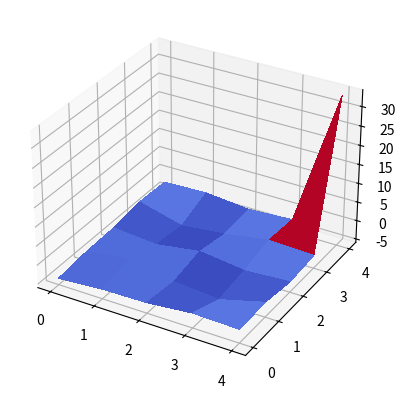

The matplotlib source for this figure:
import numpy as np
import numpy.random as rand
from mpl_toolkits.mplot3d.axes3d import Axes3D
import matplotlib.pyplot as plt
from matplotlib import cm

def build_trans_mat_gridworld():
  # 5x5 gridworld laid out like:
  # 0  1  2  3  4
  # 5  6  7  8  9
  # 10 11 12 13 14
  # 15 16 17 18 19
  # 20 21 22 23 24
  # where 24 is a goal state that always transitions to a
  # special zero-reward terminal state (25) with no available actions
  trans_mat = np.zeros((26,4,26))

  # NOTE: the following iterations only happen for states 0-23.
  # This means terminal state 25 has zero probability to transition to any state,
  # even itself, making it terminal, and state 24 is handled specially below.

  # Action 0 = down
  for s in range(24):
    if s < 20:
      trans_mat[s,0,s+5] = 1
    else:
      trans_mat[s,0,s] = 1

  # Action 1 = up
  for s in range(24):
    if s >= 5:
      trans_mat[s,1,s-5] = 1
    else:
      trans_mat[s,1,s] = 1

  # Action 2 = left
  for s in range(24):
    if s%5 > 0:
      trans_mat[s,2,s-1] = 1
    else:
      trans_mat[s,2,s] = 1

 # Action 3 = right
  for s in range(24):
    if s%5 < 4:
      trans_mat[s,3,s+1] = 1
    else:
      trans_mat[s,3,s] = 1

  # Finally, goal state always goes to zero reward terminal state
  for a in range(4):
    trans_mat[24,a,25] = 1

  return trans_mat



def calcMaxEntPolicy(trans_mat, horizon, r_weights, state_features):
  """
  For a given reward function and horizon, calculate the MaxEnt policy that gives equal weight to equal reward trajectories

  trans_mat: an S x A x S' array of transition probabilites from state s to s' if action a is taken
  horizon: the finite time horizon (int) of the problem for calculating state frequencies
  r_weights: a size F array of the weights of the current reward function to evaluate
  state_features: an S x F array that lists F feature values for each state in S

  return: an S x A policy in which each entry is the probability of taking action a in state s
  """
  n_states = np.shape(trans_mat)[0]
  n_actions = np.shape(trans_mat)[1]
  policy = np.zeros((n_states,n_actions))

  za = np.zeros([n_states, n_actions])
  zs = np.zeros(n_states)
  zs[n_states-1] = 1
  for i in range(horizon):
    za = np.sum(trans_mat * np.expand_dims(np.expand_dims(np.exp(np.dot(state_features, r_weights)), axis=-1), axis=-1) * zs, axis=-1)
    zs = (np.sum(za, axis=-1))
    zs[n_states-1] += 1

  policy = za/np.expand_dims(zs, axis=-1)

  return policy

def calcExpectedStateFreq(trans_mat, horizon, start_dist, policy):
  """
  Given a MaxEnt policy, begin with the start state distribution and propagate forward to find the expected state frequencies over the horizon

  trans_mat: an S x A x S' array of transition probabilites from state s to s' if action a is taken
  horizon: the finite time horizon (int) of the problem for calculating state frequencies
  start_dist: a size S array of starting start probabilities - must sum to 1
  policy: an S x A array array of probabilities of taking action a when in state s

  return: a size S array of expected state visitation frequencies
  """

  state_freq = np.zeros(len(start_dist))
  # state_freq = np.copy(start_dist)
  dist = np.copy(start_dist)
  for i in range(horizon):
    state_freq += dist
    dist = np.sum(np.sum(np.expand_dims(np.expand_dims(dist, axis=-1) * policy, axis=-1) * trans_mat, axis=1), axis=0)
  return state_freq



def maxEntIRL(trans_mat, state_features, demos, seed_weights, n_epochs, horizon, learning_rate):
  """
  Compute a MaxEnt reward function from demonstration trajectories

  trans_mat: an S x A x S' array that describes transition probabilites from state s to s' if action a is taken
  state_features: an S x F array that lists F feature values for each state in S
  demos: a list of lists containing D demos of varying lengths, where each demo is series of states (ints)
  seed_weights: a size F array of starting reward weights
  n_epochs: how many times (int) to perform gradient descent steps
  horizon: the finite time horizon (int) of the problem for calculating state frequencies
  learning_rate: a multiplicative factor (float) that determines gradient step size

  return: a size F array of reward weights
  """

  n_features = np.shape(state_features)[1]
  r_weights = np.zeros(n_features)
  n_state = np.shape(state_features)[0]
  n_demo = len(demos)
  start_dist = np.zeros(n_state)

  # compute initial distribution and average feature
  demo_len, f_tilde = 0, 0
  for i, demo in enumerate(demos):
    start_dist[demo[0]] += 1
    demo_len += len(demo)
    for s in demo:
        f_tilde += state_features[s]
  f_tilde /= n_demo
  start_dist /= n_demo

  # plot for step size
  plot_reward = False
  reward_list = []
  step_size_list = []

  for i in range(n_epochs):
    for j in range(horizon):
      # compute maxent policy
      max_ent_pol = calcMaxEntPolicy(trans_mat, horizon, r_weights, state_features)
      # compute state frequency
      state_freq = calcExpectedStateFreq(trans_mat, horizon, start_dist, max_ent_pol)

    # compute gradient of log likelihood
    g = f_tilde - np.sum(np.expand_dims(state_freq, axis=-1) * state_features, axis=0)
    # r_weights += learning_rate * g

    # line search
    r_old = 0
    for demo in demos:
        r_old += computeReward(demo, r_weights, state_features)
    step_size = learning_rate
    for i in range(10):
        new_weights = r_weights + step_size * g
        r_new = 0
        for demo in demos:
            r_new += computeReward(demo, new_weights, state_features)
        if r_old < r_new:
            print("Step Size Ok")
            break
        else:
            print("Step Size Shrink")
            step_size *= 0.5
    step_size_list.append(step_size)
    reward_list.append(r_new)
    r_weights = new_weights

  # plot
  if plot_reward:
      plt.subplot(2,1,1)
      plt.plot(reward_list, '-*', markersize=5, c='b')
      plt.ylabel('Reward')
      plt.subplot(2,1,2)
      plt.plot(step_size_list, '-*', markersize=5, c='b')
      plt.ylabel('Step Size')
      plt.xlabel('iters')
      plt.show()

  return r_weights

def computeReward(demo, weight, state_features):
    rew = 0
    for s in demo:
        rew += np.dot(state_features[s], weight)
    return rew

if __name__ == '__main__':

  # Build domain, features, and demos
  trans_mat = build_trans_mat_gridworld()
  state_features = np.eye(26,25)  # Terminal state has no features, forcing zero reward
  demos = [[0,1,2,3,4,9,14,19,24,25],
          [0,5,10,15,20,21,22,23,24,25],
          [0,5,6,11,12,17,18,23,24,25],
          [0,1,6,7,12,13,18,19,24,25]]

  # Appen demos to prevent underfitting
  add_demo = False
  if add_demo:
      demos.append([0,5,10,11,16,17,18,23,24,25])
      demos.append([0,1,6,11,16,21,22,23,24,25])

  seed_weights = np.zeros(25)

  # Parameters
  n_epochs = 100
  horizon = 10
  learning_rate = 1.0

  # Main algorithm call
  r_weights = maxEntIRL(trans_mat, state_features, demos, seed_weights, n_epochs, horizon, learning_rate)

  # Print out reward parameters
  print("Reward")
  print("-----------------------------")
  for i in range(5):
      print("%.2f|%.2f|%.2f|%.2f|%.2f"%(r_weights[5*i],
                                        r_weights[5*i+1],
                                        r_weights[5*i+2],
                                        r_weights[5*i+3],
                                        r_weights[5*i+4]))
  print("-----------------------------")

  # Construct reward function from weights and state features
  reward_fxn = []
  for s_i in range(25):
    reward_fxn.append( np.dot(r_weights, state_features[s_i]) )
  reward_fxn = np.reshape(reward_fxn, (5,5))

  # Plot reward function
  fig = plt.figure()
  ax = fig.add_subplot(111, projection='3d')
  X = np.arange(0, 5, 1)
  Y = np.arange(0, 5, 1)
  X, Y = np.meshgrid(X, Y)
  surf = ax.plot_surface(X, Y, reward_fxn, rstride=1, cstride=1, cmap=cm.coolwarm,
                        linewidth=0, antialiased=False)
  plt.show()
